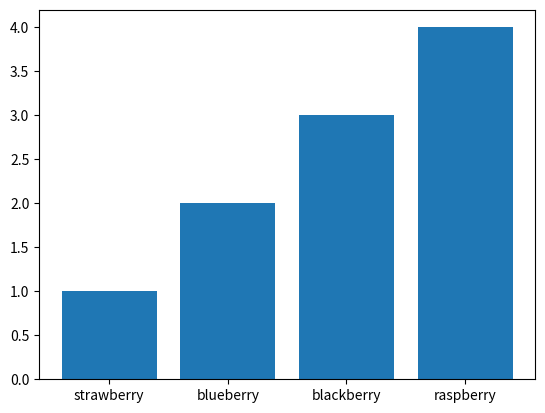

This figure's Python source:
from collections import Counter
import matplotlib.pyplot as plt
berries= [
    'strawberry',
    'blueberry', 'blueberry',
    'blackberry','blackberry','blackberry',
    'raspberry', 'raspberry', 'raspberry' , 'raspberry'
]

berry_counter=Counter(berries)
print(berry_counter)
{'raspberry': 4, 'blackberry':3, 'blueberry':2, 'strawberry': 1,}

print(berry_counter.keys())
print(berry_counter.values())

plt.bar(berry_counter.keys(), berry_counter.values())
plt.show()

